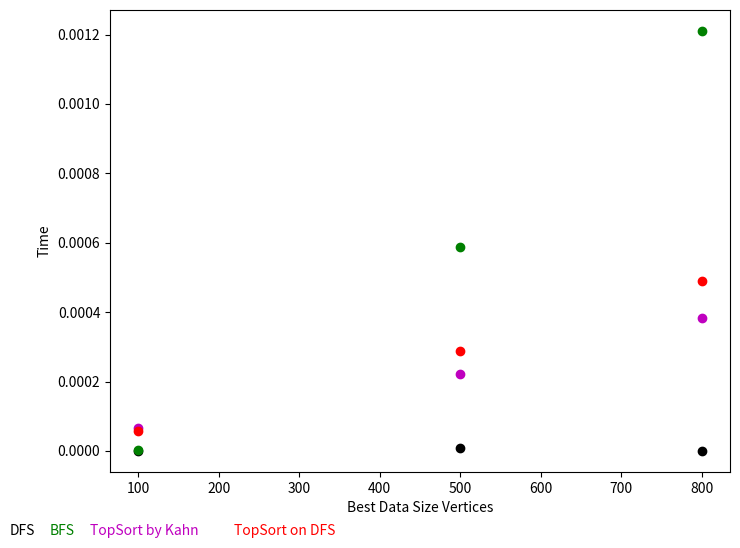
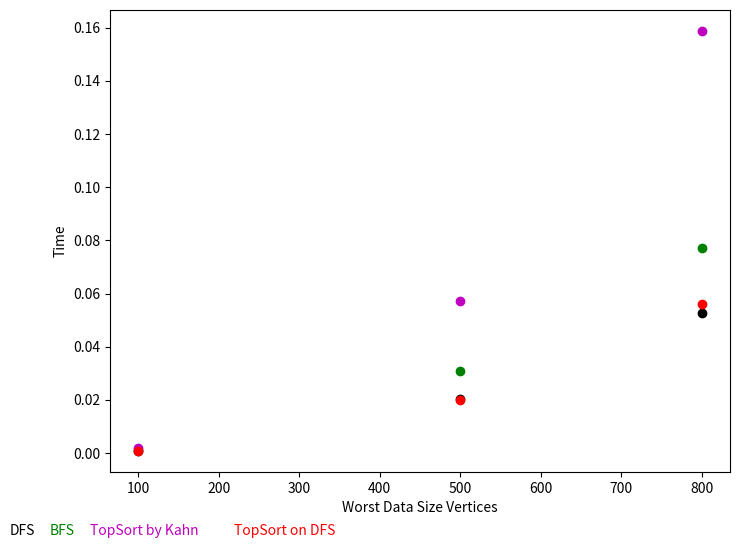
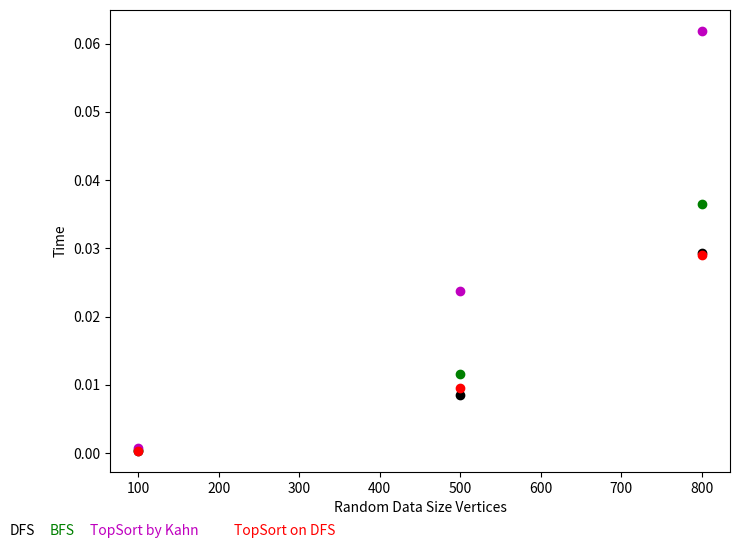
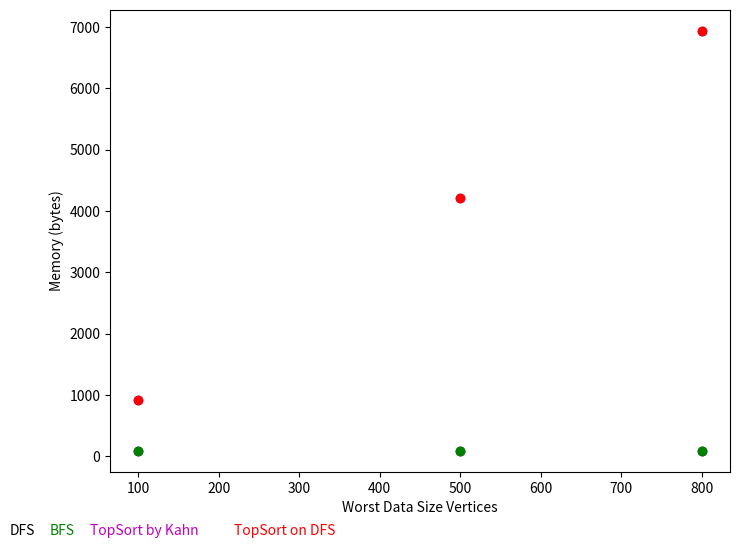
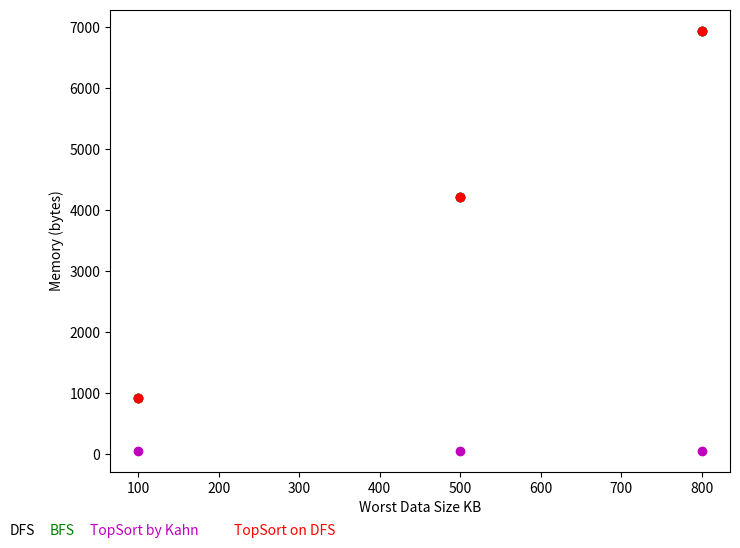
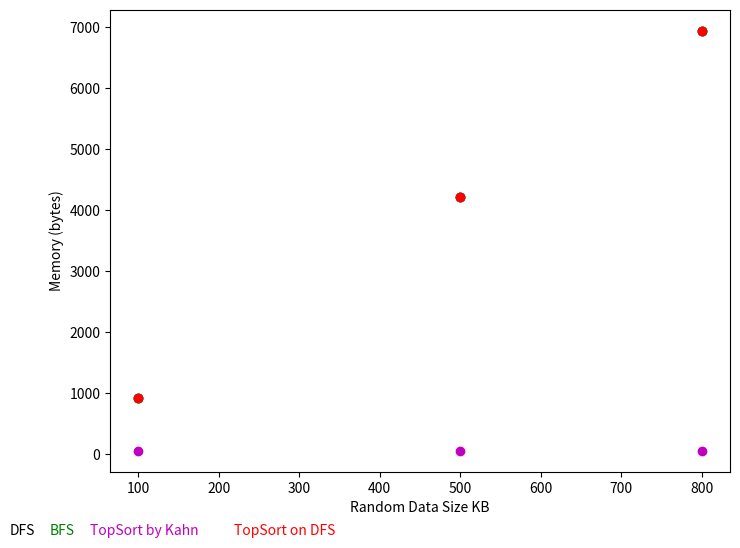

These charts were generated, in order, by the following Python code:
import matplotlib.pyplot as plt

if __name__ == "__main__":
    data_size = [100, 500, 800]
    fig, ax = plt.subplots()
    fig.set_size_inches(8, 6)
    times_best_data_dfs = [0.0, 8.001327514648438e-06, 0.0]
    times_best_data_bfs = [2.0003318786621095e-06, 0.0005889711380004883,
                           0.001210303544998169]
    times_best_data_Kahn = [6.531333923339844e-05, 0.00022072839736938477,
                            0.00038260388374328615]
    times_best_data_DFS = [5.700278282165527e-05, 0.00028803515434265136,
                           0.0004900701045989991]
    plt.xlabel("Best Data Size Vertices")
    plt.ylabel("Time")
    plt.scatter(data_size, times_best_data_dfs, c='k')
    plt.scatter(data_size, times_best_data_bfs, c='g')
    plt.scatter(data_size, times_best_data_Kahn, c='m')
    plt.scatter(data_size, times_best_data_DFS, c='r')
    plt.figtext(0, 0.005, "DFS", fontsize=10, color='k')
    plt.figtext(0.05, 0.005, "BFS", fontsize=10, color='g')
    plt.figtext(0.1, 0.005, "TopSort by Kahn", fontsize=10, color='m')
    plt.figtext(0.28, 0.005, "TopSort on DFS", fontsize=10, color='r')
    fig2, ax2 = plt.subplots()
    fig2.set_size_inches(8, 6)
    times_worst_data_dfs = [0.0007747426033020019, 0.020506824493408203,
                            0.05278366017341614]
    times_worst_data_bfs = [0.0009801149368286132, 0.030884692668914793,
                            0.07709436774253846]
    times_worst_data_Kahn = [0.0018764338493347168, 0.05718257594108581,
                             0.15880903816223144]
    times_worst_data_DFS = [0.0007530534267425537, 0.019987739324569702,
                            0.05616207075119019]
    plt.xlabel("Worst Data Size Vertices")
    plt.ylabel("Time")
    plt.scatter(data_size, times_worst_data_dfs, c='k')
    plt.scatter(data_size, times_worst_data_bfs, c='g')
    plt.scatter(data_size, times_worst_data_Kahn, c='m')
    plt.scatter(data_size, times_worst_data_DFS, c='r')
    plt.figtext(0, 0.005, "DFS", fontsize=10, color='k')
    plt.figtext(0.05, 0.005, "BFS", fontsize=10, color='g')
    plt.figtext(0.1, 0.005, "TopSort by Kahn", fontsize=10, color='m')
    plt.figtext(0.28, 0.005, "TopSort on DFS", fontsize=10, color='r')
    fig3, ax3 = plt.subplots()
    fig3.set_size_inches(8, 6)
    times_rnd_data_dfs = [0.0003196656703948975, 0.008573618173599242,
                          0.029325751781463624]
    times_rnd_data_bfs = [0.0004610333442687988, 0.011608999490737916,
                          0.03657220387458801]
    times_rnd_data_Kahn = [0.0007420949935913086, 0.023712504148483277,
                           0.06184373736381531]
    times_rnd_data_DFS = [0.0003170084953308106, 0.009530075550079346,
                          0.02908650064468384]
    plt.xlabel("Random Data Size Vertices")
    plt.ylabel("Time")
    plt.scatter(data_size, times_rnd_data_dfs, c='k')
    plt.scatter(data_size, times_rnd_data_bfs, c='g')
    plt.scatter(data_size, times_rnd_data_Kahn, c='m')
    plt.scatter(data_size, times_rnd_data_DFS, c='r')
    plt.figtext(0, 0.005, "DFS", fontsize=10, color='k')
    plt.figtext(0.05, 0.005, "BFS", fontsize=10, color='g')
    plt.figtext(0.1, 0.005, "TopSort by Kahn", fontsize=10, color='m')
    plt.figtext(0.28, 0.005, "TopSort on DFS", fontsize=10, color='r')
    plt.show()
    fig4, ax4 = plt.subplots()
    fig4.set_size_inches(8, 6)
    mem_best_data_dfs = [88, 88, 88]
    mem_best_data_bfs = [88, 88, 88]
    mem_best_data_Kahn = [920, 4216, 6936]
    mem_best_data_DFS = [920, 4216, 6936]
    plt.xlabel("Worst Data Size Vertices")
    plt.ylabel("Memory (bytes)")
    plt.scatter(data_size, mem_best_data_dfs, c='k')
    plt.scatter(data_size, mem_best_data_bfs, c='g')
    plt.scatter(data_size, mem_best_data_Kahn, c='m')
    plt.scatter(data_size, mem_best_data_DFS, c='r')
    plt.figtext(0, 0.005, "DFS", fontsize=10, color='k')
    plt.figtext(0.05, 0.005, "BFS", fontsize=10, color='g')
    plt.figtext(0.1, 0.005, "TopSort by Kahn", fontsize=10, color='m')
    plt.figtext(0.28, 0.005, "TopSort on DFS", fontsize=10, color='r')
    fig5, ax5 = plt.subplots()
    fig5.set_size_inches(8, 6)
    mem_worst_data_dfs = [920, 4216, 6936]
    mem_worst_data_bfs = [920, 4216, 6936]
    mem_worst_data_Kahn = [56, 56, 56]
    mem_worst_data_DFS = [920, 4216, 6936]
    plt.xlabel("Worst Data Size KB")
    plt.ylabel("Memory (bytes)")
    plt.scatter(data_size, mem_worst_data_dfs, c='k')
    plt.scatter(data_size, mem_worst_data_bfs, c='g')
    plt.scatter(data_size, mem_worst_data_Kahn, c='m')
    plt.scatter(data_size, mem_worst_data_DFS, c='r')
    plt.figtext(0, 0.005, "DFS", fontsize=10, color='k')
    plt.figtext(0.05, 0.005, "BFS", fontsize=10, color='g')
    plt.figtext(0.1, 0.005, "TopSort by Kahn", fontsize=10, color='m')
    plt.figtext(0.28, 0.005, "TopSort on DFS", fontsize=10, color='r')
    fig6, ax6 = plt.subplots()
    fig6.set_size_inches(8, 6)
    mem_rnd_data_dfs = [920, 4216, 6936]
    mem_rnd_data_bfs = [920, 4216, 6936]
    mem_rnd_data_Kahn = [56, 56, 56]
    mem_rnd_data_DFS = [920, 4216, 6936]
    plt.xlabel("Random Data Size KB")
    plt.ylabel("Memory (bytes)")
    plt.scatter(data_size, mem_rnd_data_dfs, c='k')
    plt.scatter(data_size, mem_rnd_data_bfs, c='g')
    plt.scatter(data_size, mem_rnd_data_Kahn, c='m')
    plt.scatter(data_size, mem_rnd_data_DFS, c='r')
    plt.figtext(0, 0.005, "DFS", fontsize=10, color='k')
    plt.figtext(0.05, 0.005, "BFS", fontsize=10, color='g')
    plt.figtext(0.1, 0.005, "TopSort by Kahn", fontsize=10, color='m')
    plt.figtext(0.28, 0.005, "TopSort on DFS", fontsize=10, color='r')
    plt.show()
